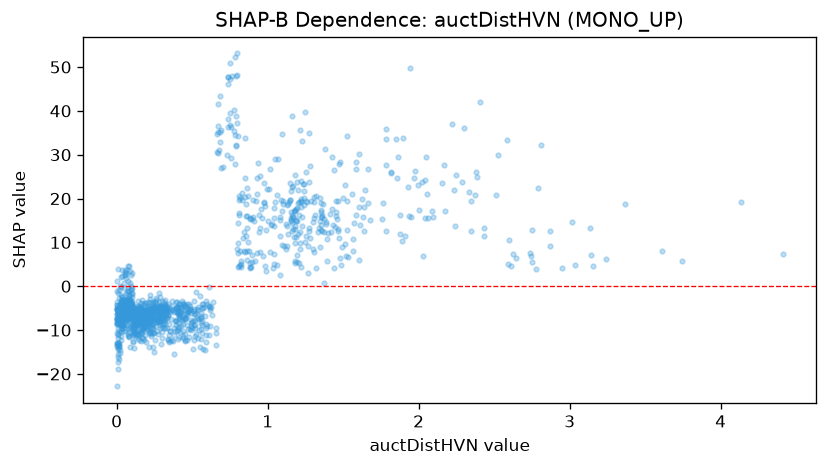

Data behind this chart, as committed beside it:
feature_value, shap_value
0.014, -8.335
0.077, -5.518
2.04, 24.27
0.095, -4.308
1.12, 8.466
0.168, -5.408
0.038, -5.927
0.168, -5.442
0.015, -7.476
0.105, -6.001
1.222, 19.85
0.631, -6.5
0.26, -6.533
0.621, -5.045
1.784, 27.55
0.109, -6.388
0.049, -2.979
1.298, 8.589
0.177, -8.112
0.124, -5.463
0.156, -8.178
0.128, -5.826
0.363, -7.51
0.289, -4.564
0.015, -8.361
0.287, -4.579
0.113, -5.775
0.202, -7.794
0.33, -5.039
0.094, -6.235
0.091, -3.794
0.055, -3.594
0.088, -3.608
0.831, 19.58
0.22, -7.561
0.304, -5.707
0.503, -7.959
0.106, -5.286
0.197, -6.101
0.311, -7.496
0.103, -4.135
1.471, 10.98
0.15, -7.66
0.049, -4.661
0.174, -9.479
1.142, 19.19
0.261, -7.658
0.162, -8.392
0.533, -7.286
0.494, -8.379
0.165, -11.89
0.166, -6.333
0.237, -4.888
0.192, -6.311
0.055, -5.258
0.078, -5.464
0.054, -4.461
0.396, -3.501
0.101, -6.616
0.075, -7.115
... 1,279 more rows
